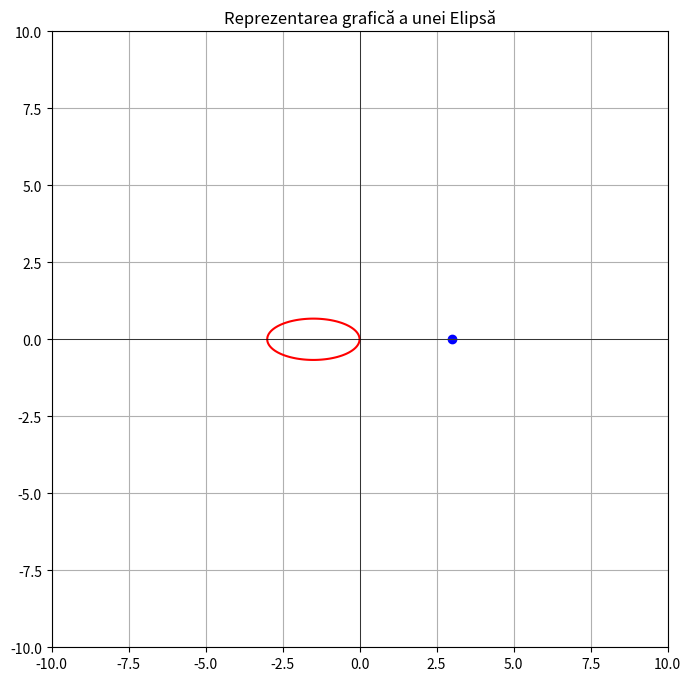

The script that saved this image:
import numpy as np
import matplotlib.pyplot as plt


# Functie pentru determinarea tipului conicei
def determina_tipul_conicei(A, B, C):
    D = B ** 2 - A * C  # Discriminant
    if D > 0:
        return "Hiperbolă", D
    elif D == 0:
        return "Parabolă", D
    else:
        return "Elipsă", D


# Functie pentru determinarea formei canonice si a asimptotelor
def forma_canonica(A, B, C, E, F, G):
    # Calculeaza centrul
    delta = A * C - B ** 2
    if delta != 0:
        x0 = (C * E - B * F) / delta
        y0 = (A * F - B * E) / delta
    else:
        x0 = y0 = None

    # Determina tipul conicei
    tip, discriminant = determina_tipul_conicei(A, B, C)

    # Calcul asimptote daca este hiperbola
    asimptote = None
    if tip == "Hiperbolă":
        if B == 0:
            asimptote = [f"y = +/- sqrt({-A}/{C}) * x" if C != 0 else "x = +/- sqrt({-C}/{A}) * y"]
        else:
            asimptote = [f"Asimptotele sunt greu de determinat pentru B ≠ 0 fără rotație"]

    return tip, (x0, y0), asimptote


# Functie pentru reprezentarea grafica a conicei
def deseneaza_conica(A, B, C, E, F, G):
    tip, centru, asimptote = forma_canonica(A, B, C, E, F, G)

    # Interval pentru grafic
    x = np.linspace(-10, 10, 400)
    y = np.linspace(-10, 10, 400)
    X, Y = np.meshgrid(x, y)

    # Ecuația conicei
    Z = A * X ** 2 + 2 * B * X * Y + C * Y ** 2 + E * X + F * Y + G

    plt.figure(figsize=(8, 8))
    plt.contour(X, Y, Z, levels=[0], colors='r')
    plt.title(f"Reprezentarea grafică a unei {tip}")

    if centru[0] is not None:
        plt.scatter(centru[0], centru[1], color='blue', label="Centru")

    if asimptote is not None:
        for asimptota in asimptote:
            plt.annotate(asimptota, (0, 0), textcoords="offset points", xytext=(10, -10), ha='center', color='green')

    plt.axhline(0, color='black', linewidth=0.5)
    plt.axvline(0, color='black', linewidth=0.5)
    plt.grid(True)
    plt.gca().set_aspect('equal', adjustable='box')
    plt.show()


# Exemplu de utilizare
A, B, C = 1, 0, 5  # Coeficientii conicei
E, F, G = 3, 0, 0  # Termenii liniari si termenul liber
deseneaza_conica(A, B, C, E, F, G)
